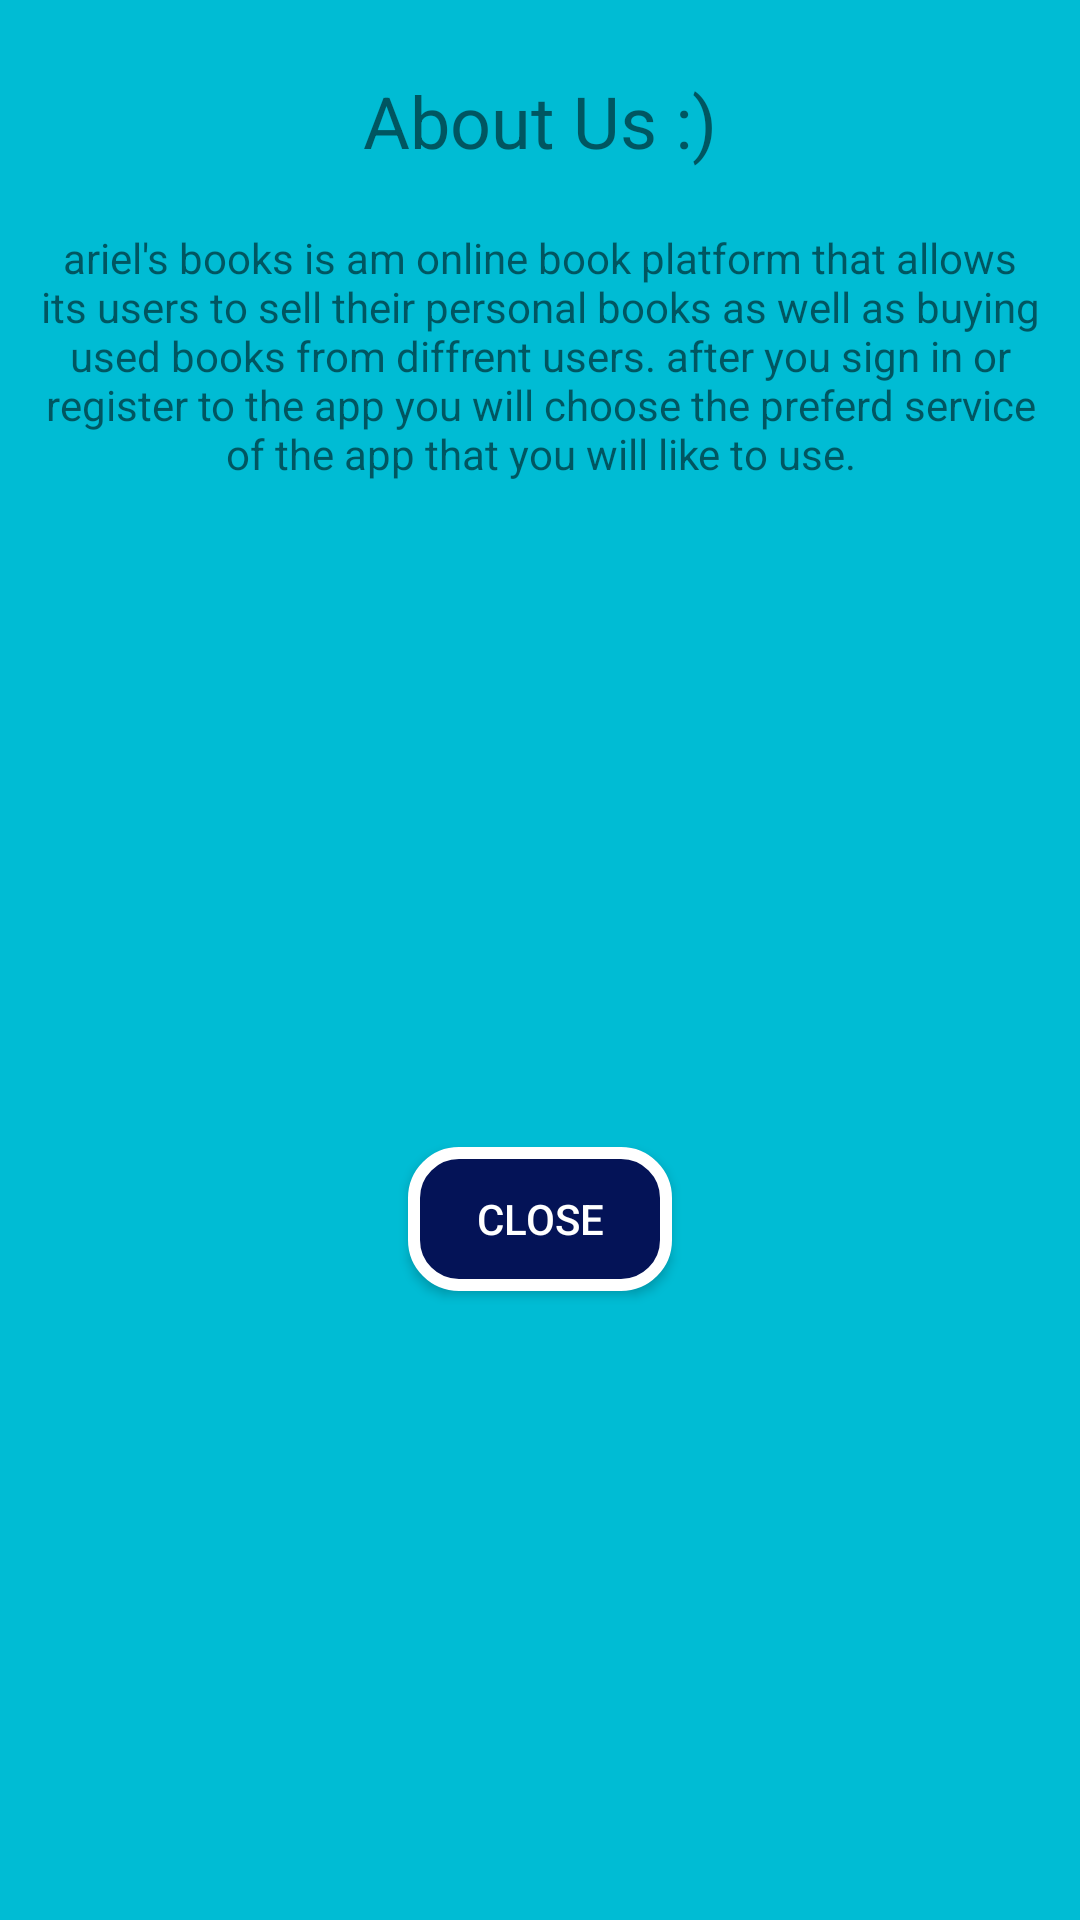

The Android layout XML behind this screen, and the referenced resources:
<!-- AndroidManifest.xml: application theme Theme.ArielBookStore -->
<!-- res/layout/more_info.xml -->
<?xml version="1.0" encoding="utf-8"?>
<androidx.constraintlayout.widget.ConstraintLayout xmlns:android="http://schemas.android.com/apk/res/android"
    xmlns:app="http://schemas.android.com/apk/res-auto"
    xmlns:tools="http://schemas.android.com/tools"
    android:layout_width="320dp"
    android:layout_height="wrap_content"
    android:background="#00BCD4">

    <TextView
        android:id="@+id/textView2"
        android:layout_width="wrap_content"
        android:layout_height="wrap_content"
        android:layout_marginTop="24dp"
        android:text="About Us :)"
        android:textSize="24sp"
        app:layout_constraintEnd_toEndOf="parent"
        app:layout_constraintStart_toStartOf="parent"
        app:layout_constraintTop_toTopOf="parent" />

    <TextView
        android:id="@+id/textView3"
        android:layout_width="wrap_content"
        android:layout_height="wrap_content"
        android:layout_marginTop="8dp"
        android:textAlignment="center"
        android:text="ariel's books is am online book platform that allows its users to sell their personal books as well as buying used books from diffrent users. after you sign in or register to the app you will choose the preferd service of the app that you will like to use."
        app:layout_constraintEnd_toEndOf="parent"
        app:layout_constraintStart_toStartOf="parent"
        android:padding="12dp"
        app:layout_constraintTop_toBottomOf="@+id/textView2" />

    <Button
        android:id="@+id/buttonCloseDialog"
        android:layout_width="wrap_content"
        android:layout_height="wrap_content"
        android:layout_marginTop="8dp"
        android:layout_marginBottom="8dp"
        android:text="Close"
        android:background="@drawable/my_btn"
        android:textColor="#FFFFFF"
        app:layout_constraintBottom_toBottomOf="parent"
        app:layout_constraintEnd_toEndOf="parent"
        app:layout_constraintStart_toStartOf="parent"
        app:layout_constraintTop_toBottomOf="@+id/textView3" />
</androidx.constraintlayout.widget.ConstraintLayout>
<!-- resources referenced by this layout -->
<resources>
  <!-- drawable my_btn (drawable) -->
  <?xml version="1.0" encoding="utf-8"?>
  <shape xmlns:android="http://schemas.android.com/apk/res/android">
      <solid android:color="#041357"/>
      <stroke android:color="#fff" android:width="4dp"/>
      <corners android:radius="15dp"/>
  
  </shape>
  <style name="Theme.ArielBookStore" parent="Base.Theme.ArielBookStore" />
  <style name="Base.Theme.ArielBookStore" parent="Theme.AppCompat.DayNight.NoActionBar">
          
          
          
      </style>
</resources>
